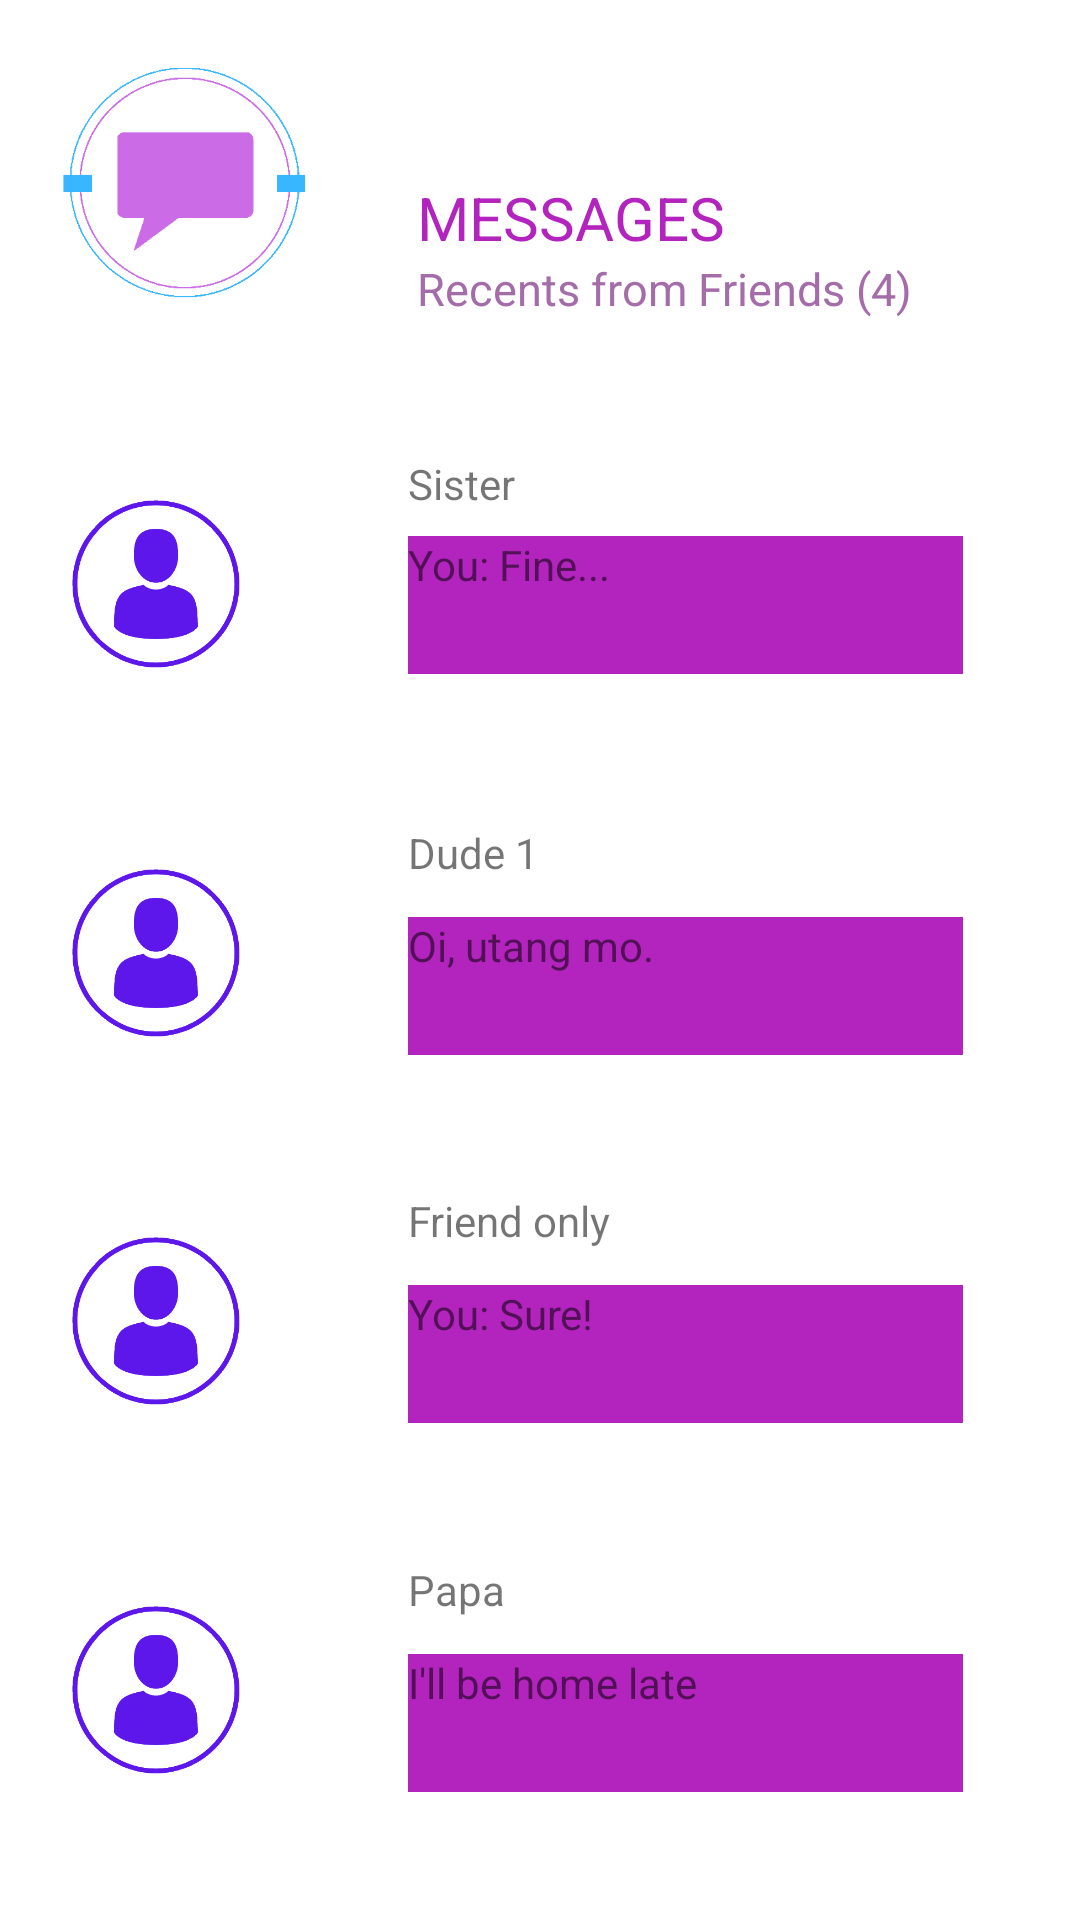

This screen was rendered from an Android layout file. Write that file and the resources it references.
<!-- AndroidManifest.xml: application theme Theme.Cabido_IMapp -->
<!-- res/layout/mainscreen.xml -->
<?xml version="1.0" encoding="utf-8"?>
<androidx.constraintlayout.widget.ConstraintLayout xmlns:android="http://schemas.android.com/apk/res/android"
    xmlns:app="http://schemas.android.com/apk/res-auto"
    xmlns:tools="http://schemas.android.com/tools"
    android:layout_width="match_parent"
    android:layout_height="match_parent"
    tools:context=".MainScreen">

    <ImageView
        android:id="@+id/imageView"
        android:layout_width="123dp"
        android:layout_height="114dp"
        android:layout_marginTop="4dp"
        app:layout_constraintStart_toStartOf="parent"
        app:layout_constraintTop_toTopOf="parent"
        app:srcCompat="@drawable/logo" />

    <TextView
        android:id="@+id/textView5"
        android:layout_width="wrap_content"
        android:layout_height="wrap_content"
        android:layout_marginStart="16dp"
        android:layout_marginBottom="32dp"
        android:text="MESSAGES"
        android:textColor="#B224BD "
        android:textSize="20sp"
        app:layout_constraintBottom_toBottomOf="@+id/imageView"
        app:layout_constraintStart_toEndOf="@+id/imageView" />

    <ImageView
        android:id="@+id/imageView5"
        android:layout_width="104dp"
        android:layout_height="92dp"
        app:layout_constraintBottom_toTopOf="@+id/imageView6"
        app:layout_constraintStart_toStartOf="parent"
        app:layout_constraintTop_toBottomOf="@+id/imageView"
        app:srcCompat="@drawable/icons" />

    <ImageView
        android:id="@+id/imageView6"
        android:layout_width="104dp"
        android:layout_height="92dp"
        app:layout_constraintBottom_toTopOf="@+id/imageView10"
        app:layout_constraintStart_toStartOf="parent"
        app:layout_constraintTop_toBottomOf="@+id/imageView5"
        app:srcCompat="@drawable/icons" />

    <ImageView
        android:id="@+id/imageView10"
        android:layout_width="104dp"
        android:layout_height="92dp"
        app:layout_constraintBottom_toTopOf="@+id/imageView12"
        app:layout_constraintStart_toStartOf="parent"
        app:layout_constraintTop_toBottomOf="@+id/imageView6"
        app:srcCompat="@drawable/icons" />

    <ImageView
        android:id="@+id/imageView12"
        android:layout_width="104dp"
        android:layout_height="92dp"
        app:layout_constraintBottom_toBottomOf="parent"
        app:layout_constraintStart_toStartOf="parent"
        app:layout_constraintTop_toBottomOf="@+id/imageView10"
        app:srcCompat="@drawable/icons" />

    <TextView
        android:id="@+id/textView7"
        android:layout_width="185dp"
        android:layout_height="46dp"
        android:layout_marginStart="32dp"
        android:layout_marginBottom="16dp"
        android:background="#B224BD"
        android:text="You: Fine..."
        app:layout_constraintBottom_toBottomOf="@+id/imageView5"
        app:layout_constraintStart_toEndOf="@+id/imageView5" />

    <TextView
        android:id="@+id/textView16"
        android:layout_width="wrap_content"
        android:layout_height="wrap_content"
        android:layout_marginBottom="8dp"
        android:text="Sister"
        app:layout_constraintBottom_toTopOf="@+id/textView7"
        app:layout_constraintStart_toStartOf="@+id/textView7" />

    <TextView
        android:id="@+id/textView13"
        android:layout_width="185dp"
        android:layout_height="46dp"
        android:layout_marginStart="32dp"
        android:layout_marginBottom="12dp"
        android:background="#B224BD"
        android:text="Oi, utang mo."
        app:layout_constraintBottom_toBottomOf="@+id/imageView6"
        app:layout_constraintStart_toEndOf="@+id/imageView6" />

    <TextView
        android:id="@+id/textView17"
        android:layout_width="wrap_content"
        android:layout_height="wrap_content"
        android:layout_marginBottom="12dp"
        android:text="Dude 1"
        app:layout_constraintBottom_toTopOf="@+id/textView13"
        app:layout_constraintStart_toStartOf="@+id/textView13" />

    <TextView
        android:id="@+id/textView14"
        android:layout_width="185dp"
        android:layout_height="46dp"
        android:layout_marginStart="32dp"
        android:layout_marginBottom="12dp"
        android:background="#B224BD"
        android:text="You: Sure!"
        app:layout_constraintBottom_toBottomOf="@+id/imageView10"
        app:layout_constraintStart_toEndOf="@+id/imageView10" />

    <TextView
        android:id="@+id/textView18"
        android:layout_width="wrap_content"
        android:layout_height="wrap_content"
        android:layout_marginBottom="12dp"
        android:text="Friend only"
        app:layout_constraintBottom_toTopOf="@+id/textView14"
        app:layout_constraintStart_toStartOf="@+id/textView14" />

    <TextView
        android:id="@+id/textView15"
        android:layout_width="185dp"
        android:layout_height="46dp"
        android:layout_marginStart="32dp"
        android:layout_marginBottom="12dp"
        android:background="#B224BD"
        android:text="I'll be home late"
        app:layout_constraintBottom_toBottomOf="@+id/imageView12"
        app:layout_constraintStart_toEndOf="@+id/imageView12" />

    <TextView
        android:id="@+id/textView19"
        android:layout_width="wrap_content"
        android:layout_height="wrap_content"
        android:layout_marginBottom="12dp"
        android:text="Papa"
        app:layout_constraintBottom_toTopOf="@+id/textView15"
        app:layout_constraintStart_toStartOf="@+id/textView15" />

    <TextView
        android:id="@+id/textView24"
        android:layout_width="wrap_content"
        android:layout_height="wrap_content"
        android:text="Recents from Friends (4)"
        android:textColor="#A46CA8 "
        android:textSize="15sp"
        app:layout_constraintStart_toStartOf="@+id/textView5"
        app:layout_constraintTop_toBottomOf="@+id/textView5" />

</androidx.constraintlayout.widget.ConstraintLayout>
<!-- resources referenced by this layout -->
<resources>
  <!-- drawable icons: png bitmap (drawable, 20889 bytes) -->
  <!-- drawable logo: png bitmap (drawable, 18508 bytes) -->
  <style name="Theme.Cabido_IMapp" parent="Theme.MaterialComponents.DayNight.DarkActionBar">
          
          <item name="colorPrimary">@color/purple_500</item>
          <item name="colorPrimaryVariant">@color/purple_700</item>
          <item name="colorOnPrimary">@color/white</item>
          
          <item name="colorSecondary">@color/teal_200</item>
          <item name="colorSecondaryVariant">@color/teal_700</item>
          <item name="colorOnSecondary">@color/black</item>
          
          <item name="android:statusBarColor" tools:targetApi="l">?attr/colorPrimaryVariant</item>
          
      </style>
  <!-- not gathered from this repository: default colours our renderer supplied (Android Studio template values) -->
  <color name="purple_500">#FF6200EE</color>
  <color name="purple_700">#FF3700B3</color>
  <color name="teal_200">#FF03DAC5</color>
  <color name="teal_700">#FF018786</color>
  <color name="black">#FF000000</color>
  <color name="white">#FFFFFFFF</color>
</resources>
